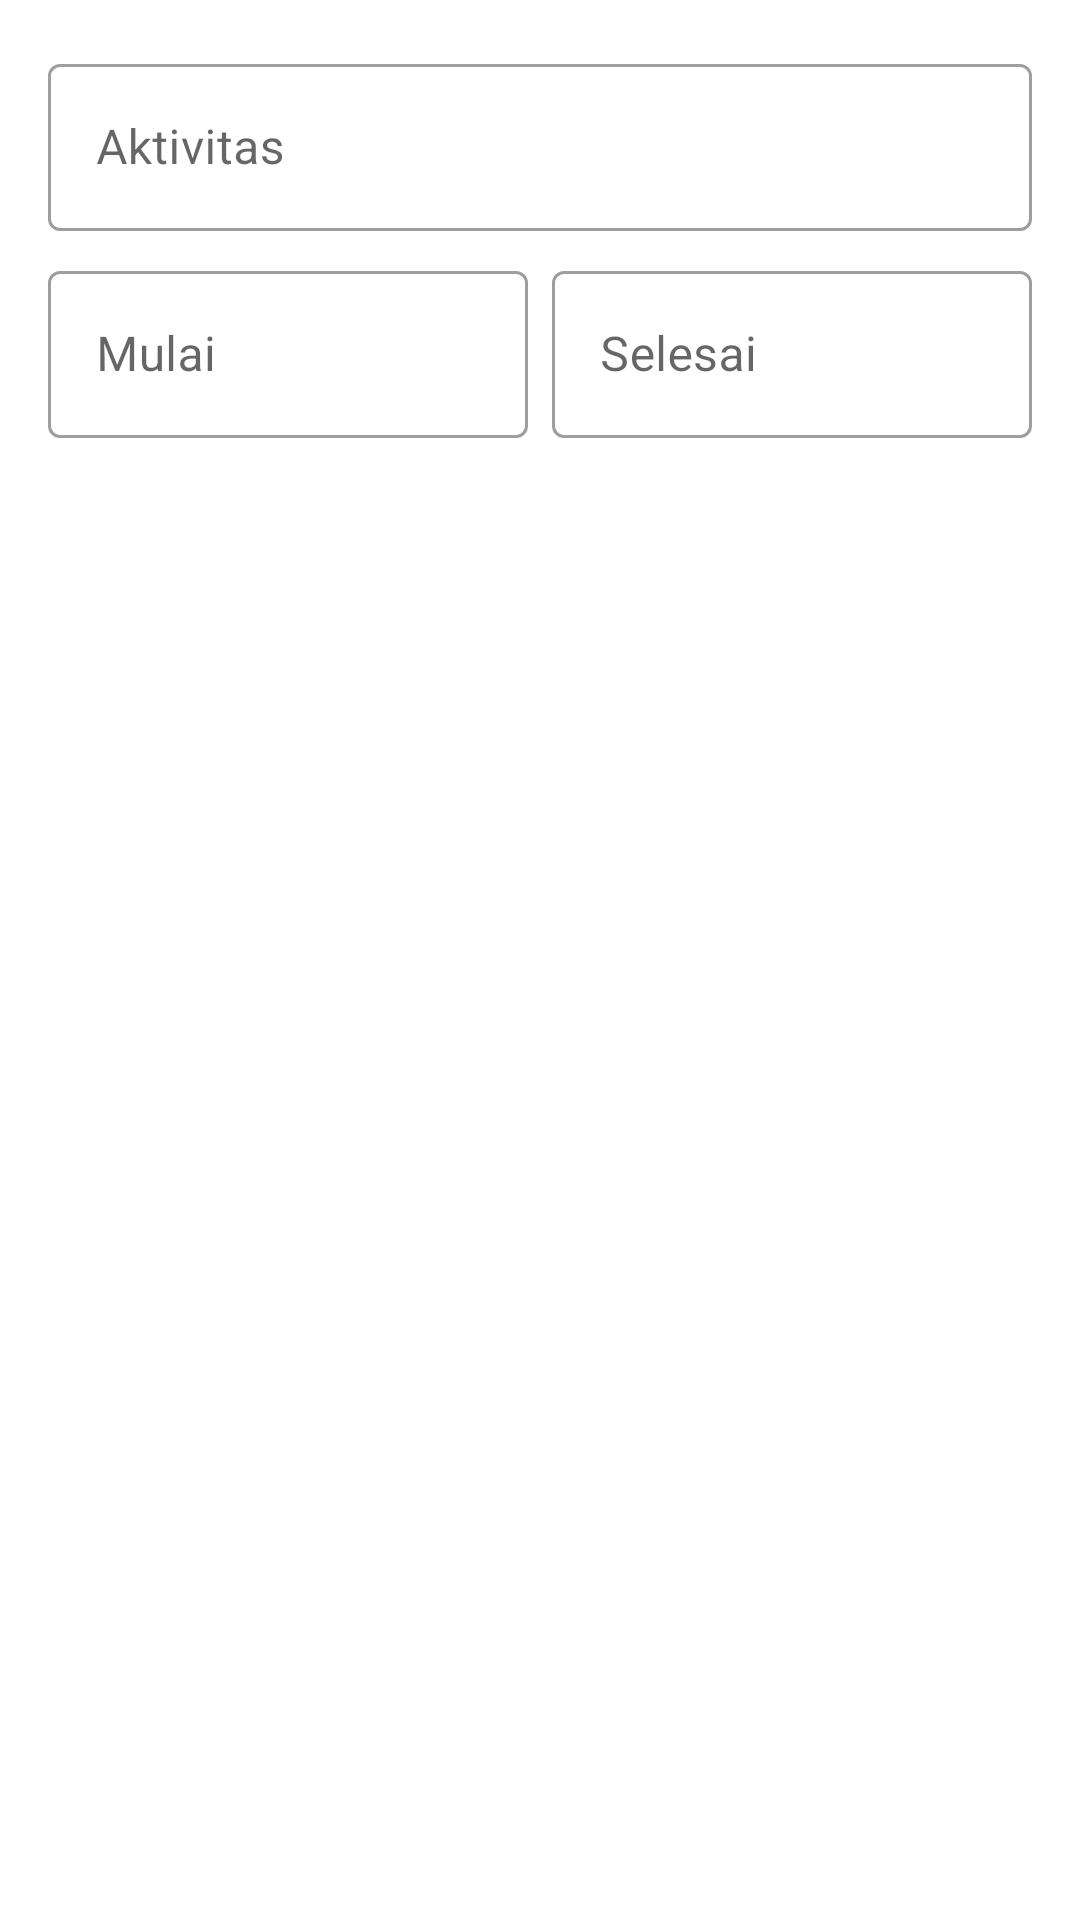

Android layout source for this screen:
<!-- AndroidManifest.xml: application theme AppTheme -->
<!-- res/layout/layout_add_activity.xml -->
<?xml version="1.0" encoding="utf-8"?>
<LinearLayout
    xmlns:android="http://schemas.android.com/apk/res/android"
    android:orientation="vertical"
    android:layout_width="match_parent"
    android:layout_height="match_parent"
    android:padding="16dp">

    <com.google.android.material.textfield.TextInputLayout
        android:layout_width="match_parent"
        android:layout_height="wrap_content"
        style="@style/Widget.MaterialComponents.TextInputLayout.OutlinedBox"
        android:hint="Aktivitas">

        <com.google.android.material.textfield.TextInputEditText
            android:id="@+id/activityText"
            android:layout_width="match_parent"
            android:layout_height="wrap_content"/>

    </com.google.android.material.textfield.TextInputLayout>

    <LinearLayout
        android:layout_width="match_parent"
        android:layout_height="wrap_content"
        android:orientation="horizontal"
        android:weightSum="1"
        android:layout_marginTop="8dp">
        <com.google.android.material.textfield.TextInputLayout
            android:layout_width="0dp"
            android:layout_height="wrap_content"
            android:layout_weight="0.5"
            android:layout_marginEnd="4dp"
            style="@style/Widget.MaterialComponents.TextInputLayout.OutlinedBox"
            android:hint="Mulai">

            <com.google.android.material.textfield.TextInputEditText
                android:id="@+id/startTime"
                android:layout_width="match_parent"
                android:layout_height="wrap_content"/>

        </com.google.android.material.textfield.TextInputLayout>
        <com.google.android.material.textfield.TextInputLayout
            android:layout_width="0dp"
            android:layout_height="wrap_content"
            android:layout_weight="0.5"
            android:layout_marginStart="4dp"
            style="@style/Widget.MaterialComponents.TextInputLayout.OutlinedBox"
            android:hint="Selesai">

            <com.google.android.material.textfield.TextInputEditText
                android:id="@+id/endTime"
                android:layout_width="match_parent"
                android:layout_height="wrap_content"/>

        </com.google.android.material.textfield.TextInputLayout>
    </LinearLayout>
</LinearLayout>
<!-- resources referenced by this layout -->
<resources>
  <style name="AppTheme" parent="Theme.MaterialComponents.Light.DarkActionBar">
          
          <item name="colorPrimary">@color/colorPrimary</item>
          <item name="colorPrimaryDark">@color/colorPrimaryDark</item>
          <item name="colorAccent">@color/colorAccent</item>
          <item name="colorSecondary">@color/colorAccent</item>
      </style>
  <color name="colorPrimary">#1A95F3</color>
  <color name="colorPrimaryDark">#0069B9</color>
  <color name="colorAccent">#D81B60</color>
</resources>
